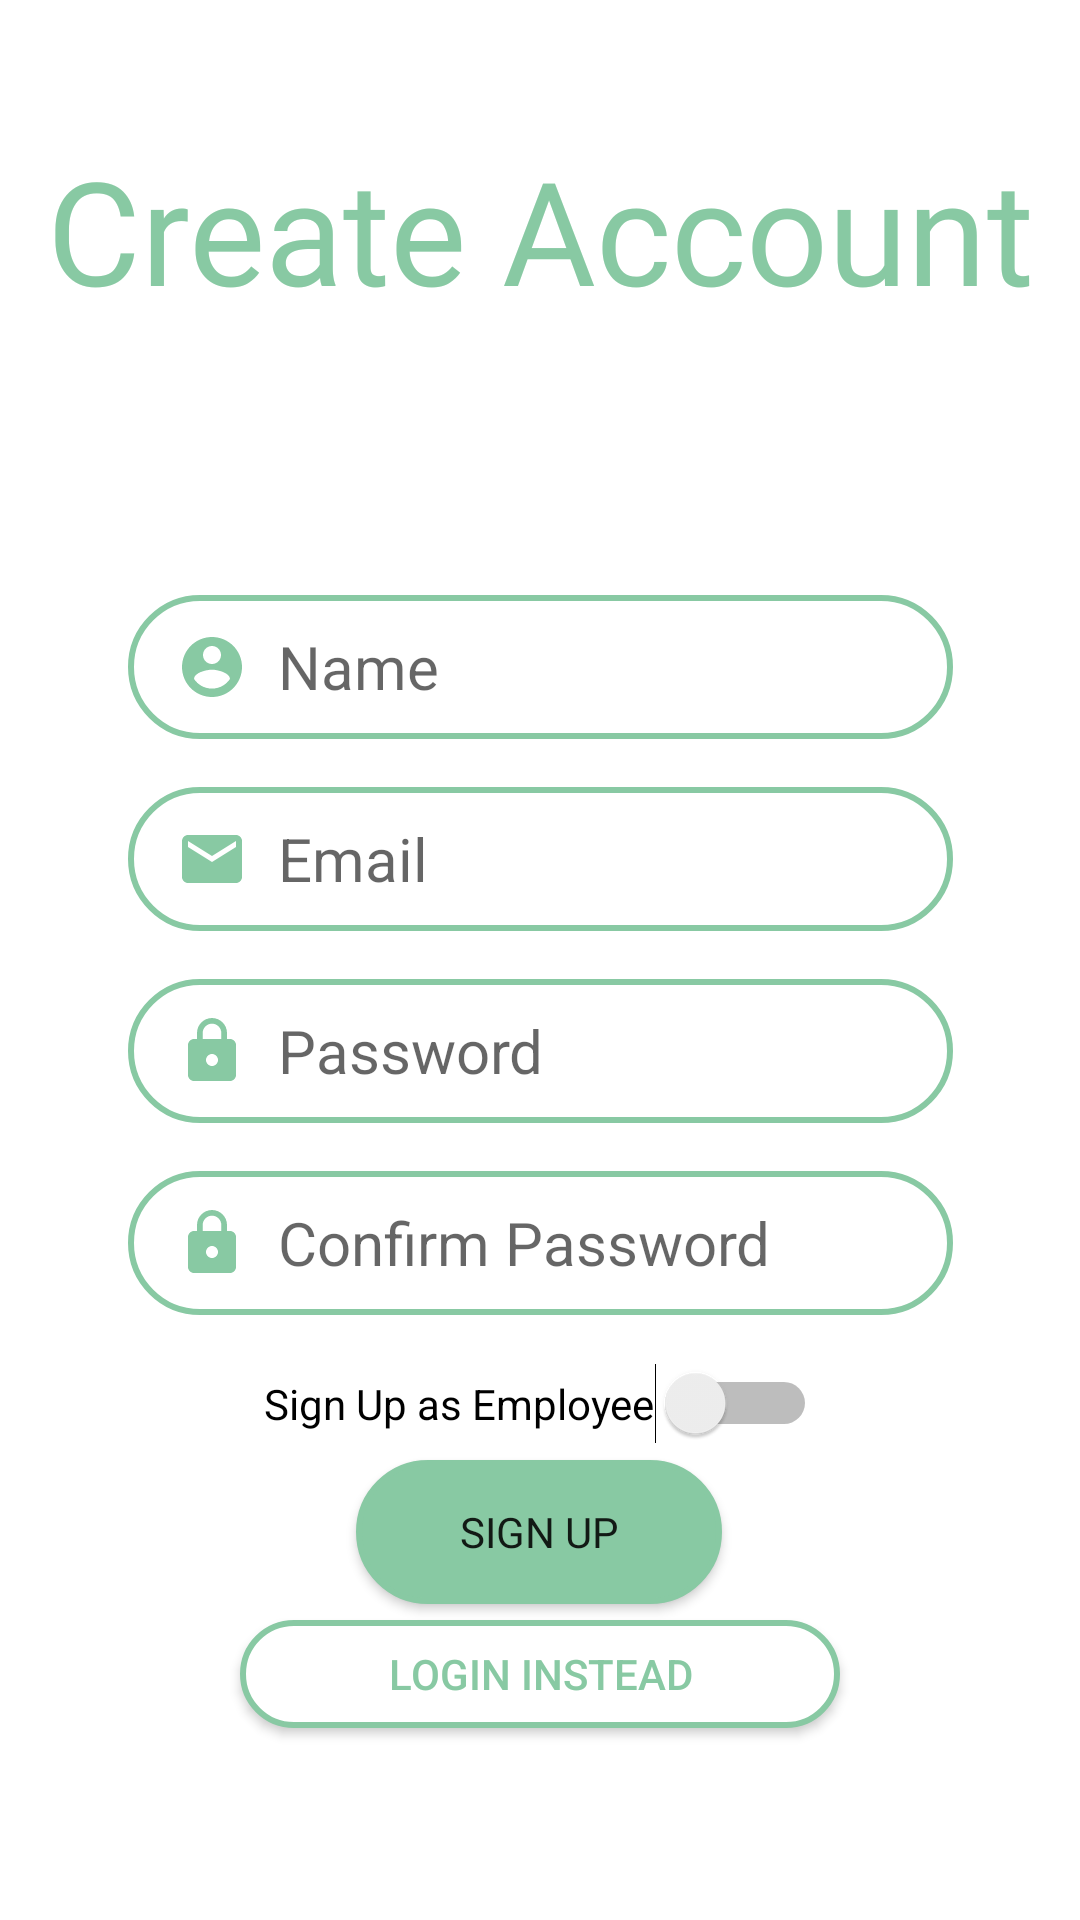

Layout XML and referenced resources for this Android screen:
<!-- AndroidManifest.xml: application theme AppTheme -->
<!-- res/layout/activity_sign_up.xml -->
<?xml version="1.0" encoding="utf-8"?>
<androidx.constraintlayout.widget.ConstraintLayout xmlns:android="http://schemas.android.com/apk/res/android"
    xmlns:app="http://schemas.android.com/apk/res-auto"
    xmlns:tools="http://schemas.android.com/tools"
    android:id="@+id/signup_page"
    android:layout_width="match_parent"
    android:layout_height="match_parent"
    android:background="#FFFFFF"
    tools:context=".activities.auth.SignUpActivity">

    <EditText
        android:id="@+id/signUp_nameEntry"
        android:layout_width="275dp"
        android:layout_height="48dp"
        android:background="@drawable/rounded_edges"
        android:drawableLeft="@drawable/ic_baseline_account_circle_24"
        android:drawablePadding="10dp"
        android:ems="10"
        android:gravity="center_vertical"
        android:hint="Name"
        android:inputType="textEmailAddress"
        android:paddingStart="16dp"
        android:paddingEnd="16dp"
        android:textSize="20sp"
        app:layout_constraintBottom_toBottomOf="parent"
        app:layout_constraintEnd_toEndOf="parent"
        app:layout_constraintStart_toStartOf="parent"
        app:layout_constraintTop_toTopOf="parent"
        app:layout_constraintVertical_bias="0.335" />

    <TextView
        android:id="@+id/signUp_welcome"
        android:layout_width="349dp"
        android:layout_height="80dp"
        android:fontFamily="@font/assistant_semibold"
        android:text="Create Account"
        android:textAlignment="center"
        android:textColor="@color/colorAccent"
        android:textSize="48sp"
        app:layout_constraintBottom_toBottomOf="parent"
        app:layout_constraintEnd_toEndOf="parent"
        app:layout_constraintStart_toStartOf="parent"
        app:layout_constraintTop_toTopOf="parent"
        app:layout_constraintVertical_bias="0.079" />

    <ImageView
        android:id="@+id/building_icon"
        android:layout_width="115dp"
        android:layout_height="82dp"
        android:contentDescription="TODO"
        android:scaleType="centerInside"
        app:layout_constraintBottom_toTopOf="@+id/signUp_nameEntry"
        app:layout_constraintEnd_toEndOf="parent"
        app:layout_constraintStart_toStartOf="parent"
        app:layout_constraintTop_toBottomOf="@+id/signUp_welcome"
        app:srcCompat="@drawable/ic_capital_building" />

    <EditText
        android:id="@+id/signUp_emailEntry"
        android:layout_width="275dp"
        android:layout_height="48dp"
        android:layout_marginTop="16dp"
        android:background="@drawable/rounded_edges"
        android:drawableLeft="@drawable/ic_baseline_email_24"
        android:drawablePadding="10dp"
        android:ems="10"
        android:gravity="center_vertical"
        android:hint="Email"
        android:inputType="textEmailAddress"
        android:paddingStart="16dp"
        android:paddingEnd="16dp"
        android:textSize="20sp"
        app:layout_constraintEnd_toEndOf="parent"
        app:layout_constraintStart_toStartOf="parent"
        app:layout_constraintTop_toBottomOf="@+id/signUp_nameEntry" />

    <EditText
        android:id="@+id/signUp_passwordEntry"
        android:layout_width="275dp"
        android:layout_height="48dp"
        android:layout_marginTop="16dp"
        android:background="@drawable/rounded_edges"
        android:drawableLeft="@drawable/ic_baseline_lock_24"
        android:drawablePadding="10dp"
        android:ems="10"
        android:gravity="center_vertical"
        android:hint="Password"
        android:inputType="textPassword"
        android:paddingStart="16dp"
        android:paddingEnd="16dp"
        android:textSize="20sp"
        app:layout_constraintEnd_toEndOf="parent"
        app:layout_constraintStart_toStartOf="parent"
        app:layout_constraintTop_toBottomOf="@+id/signUp_emailEntry" />

    <EditText
        android:id="@+id/signUp_passwordConfirm"
        android:layout_width="275dp"
        android:layout_height="48dp"
        android:layout_marginTop="16dp"
        android:background="@drawable/rounded_edges"
        android:drawableLeft="@drawable/ic_baseline_lock_24"
        android:drawablePadding="10dp"
        android:ems="10"
        android:gravity="center_vertical"
        android:hint="Confirm Password"
        android:inputType="textPassword"
        android:paddingStart="16dp"
        android:paddingEnd="16dp"
        android:textSize="20sp"
        app:layout_constraintEnd_toEndOf="parent"
        app:layout_constraintStart_toStartOf="parent"
        app:layout_constraintTop_toBottomOf="@+id/signUp_passwordEntry" />

    <Switch
        android:id="@+id/signUp_asEmployee"
        android:layout_width="wrap_content"
        android:layout_height="wrap_content"
        android:layout_marginTop="16dp"
        android:onClick="onSignUpAsEmployeeToggleClicked"
        android:text="Sign Up as Employee"
        app:layout_constraintEnd_toEndOf="parent"
        app:layout_constraintHorizontal_bias="0.5"
        app:layout_constraintStart_toStartOf="parent"
        app:layout_constraintTop_toBottomOf="@+id/signUp_passwordConfirm" />

    <Button
        android:id="@+id/signUp_button"
        android:layout_width="122dp"
        android:layout_height="48dp"
        android:background="@drawable/rounded_edges"
        android:backgroundTint="@color/colorAccent"
        android:fontFamily="@font/assistant_bold"
        android:onClick="onSignUpButtonClicked"
        android:text="Sign Up"
        app:layout_constraintBottom_toTopOf="@+id/signUp_login"
        app:layout_constraintEnd_toEndOf="parent"
        app:layout_constraintHorizontal_bias="0.498"
        app:layout_constraintStart_toStartOf="parent"
        app:layout_constraintTop_toBottomOf="@+id/signUp_asEmployee" />

    <Button
        android:id="@+id/signUp_login"
        android:layout_width="200dp"
        android:layout_height="36dp"
        android:layout_marginBottom="64dp"
        android:background="@drawable/rounded_edges"
        android:gravity="center"
        android:onClick="logInInstead"
        android:text="Login instead"
        android:textColor="@color/colorAccent"
        app:layout_constraintBottom_toBottomOf="parent"
        app:layout_constraintEnd_toEndOf="parent"
        app:layout_constraintHorizontal_bias="0.5"
        app:layout_constraintStart_toStartOf="parent" />

</androidx.constraintlayout.widget.ConstraintLayout>
<!-- resources referenced by this layout -->
<resources>
  <color name="colorAccent">#88C9A3</color>
  <!-- drawable ic_baseline_account_circle_24 (drawable) -->
  <vector android:height="24dp" android:tint="@color/colorAccent"
      android:viewportHeight="24" android:viewportWidth="24"
      android:width="24dp" xmlns:android="http://schemas.android.com/apk/res/android">
      <path android:fillColor="@android:color/white" android:pathData="M12 2C6.48 2 2 6.48 2 12s4.48 10 10 10 10-4.48 10-10S17.52 2 12 2zm0 3c1.66 0 3 1.34 3 3s-1.34 3-3 3-3-1.34-3-3 1.34-3 3-3zm0 14.2c-2.5 0-4.71-1.28-6-3.22-0.03-1.99 4-3.08 6-3.08 1.99 0 5.97 1.09 6 3.08-1.29 1.94-3.5 3.22-6 3.22z"/>
  </vector>
  <!-- drawable ic_baseline_email_24 (drawable) -->
  <vector android:height="24dp" android:tint="#88C9A3"
      android:viewportHeight="24" android:viewportWidth="24"
      android:width="24dp" xmlns:android="http://schemas.android.com/apk/res/android">
      <path android:fillColor="@android:color/white" android:pathData="M20,4L4,4c-1.1,0 -1.99,0.9 -1.99,2L2,18c0,1.1 0.9,2 2,2h16c1.1,0 2,-0.9 2,-2L22,6c0,-1.1 -0.9,-2 -2,-2zM20,8l-8,5 -8,-5L4,6l8,5 8,-5v2z"/>
  </vector>
  <!-- drawable ic_baseline_lock_24 (drawable) -->
  <vector android:height="24dp" android:tint="#88C9A3"
      android:viewportHeight="24" android:viewportWidth="24"
      android:width="24dp" xmlns:android="http://schemas.android.com/apk/res/android">
      <path android:fillColor="@android:color/white" android:pathData="M18,8h-1L17,6c0,-2.76 -2.24,-5 -5,-5S7,3.24 7,6v2L6,8c-1.1,0 -2,0.9 -2,2v10c0,1.1 0.9,2 2,2h12c1.1,0 2,-0.9 2,-2L20,10c0,-1.1 -0.9,-2 -2,-2zM12,17c-1.1,0 -2,-0.9 -2,-2s0.9,-2 2,-2 2,0.9 2,2 -0.9,2 -2,2zM15.1,8L8.9,8L8.9,6c0,-1.71 1.39,-3.1 3.1,-3.1 1.71,0 3.1,1.39 3.1,3.1v2z"/>
  </vector>
  <!-- drawable rounded_edges (drawable) -->
  <?xml version="1.0" encoding="utf-8"?>
      <shape xmlns:android="http://schemas.android.com/apk/res/android">
          <corners android:radius="24dp" />
          <solid android:color="@color/transparentColor"/>
          <stroke
              android:width="2dp"
              android:color="@color/colorAccent" />
      </shape>
  <style name="AppTheme" parent="Theme.AppCompat.Light.DarkActionBar">
          
          <item name="colorPrimary">@color/colorPrimary</item>
          <item name="colorPrimaryDark">@color/colorPrimaryDark</item>
          <item name="colorAccent">@color/colorAccent</item>
          <item name="android:windowAnimationStyle">@style/AppTheme.WindowTransition</item>
      </style>
  <color name="transparentColor">#FFFFFF</color>
  <color name="colorPrimary">#FFFFFF</color>
  <color name="colorPrimaryDark">#88C9A3</color>
  <style name="AppTheme.WindowTransition">
          <item name="android:windowEnterAnimation">@android:anim/fade_in</item>
          <item name="android:windowExitAnimation">@android:anim/fade_out</item>
      </style>
</resources>
